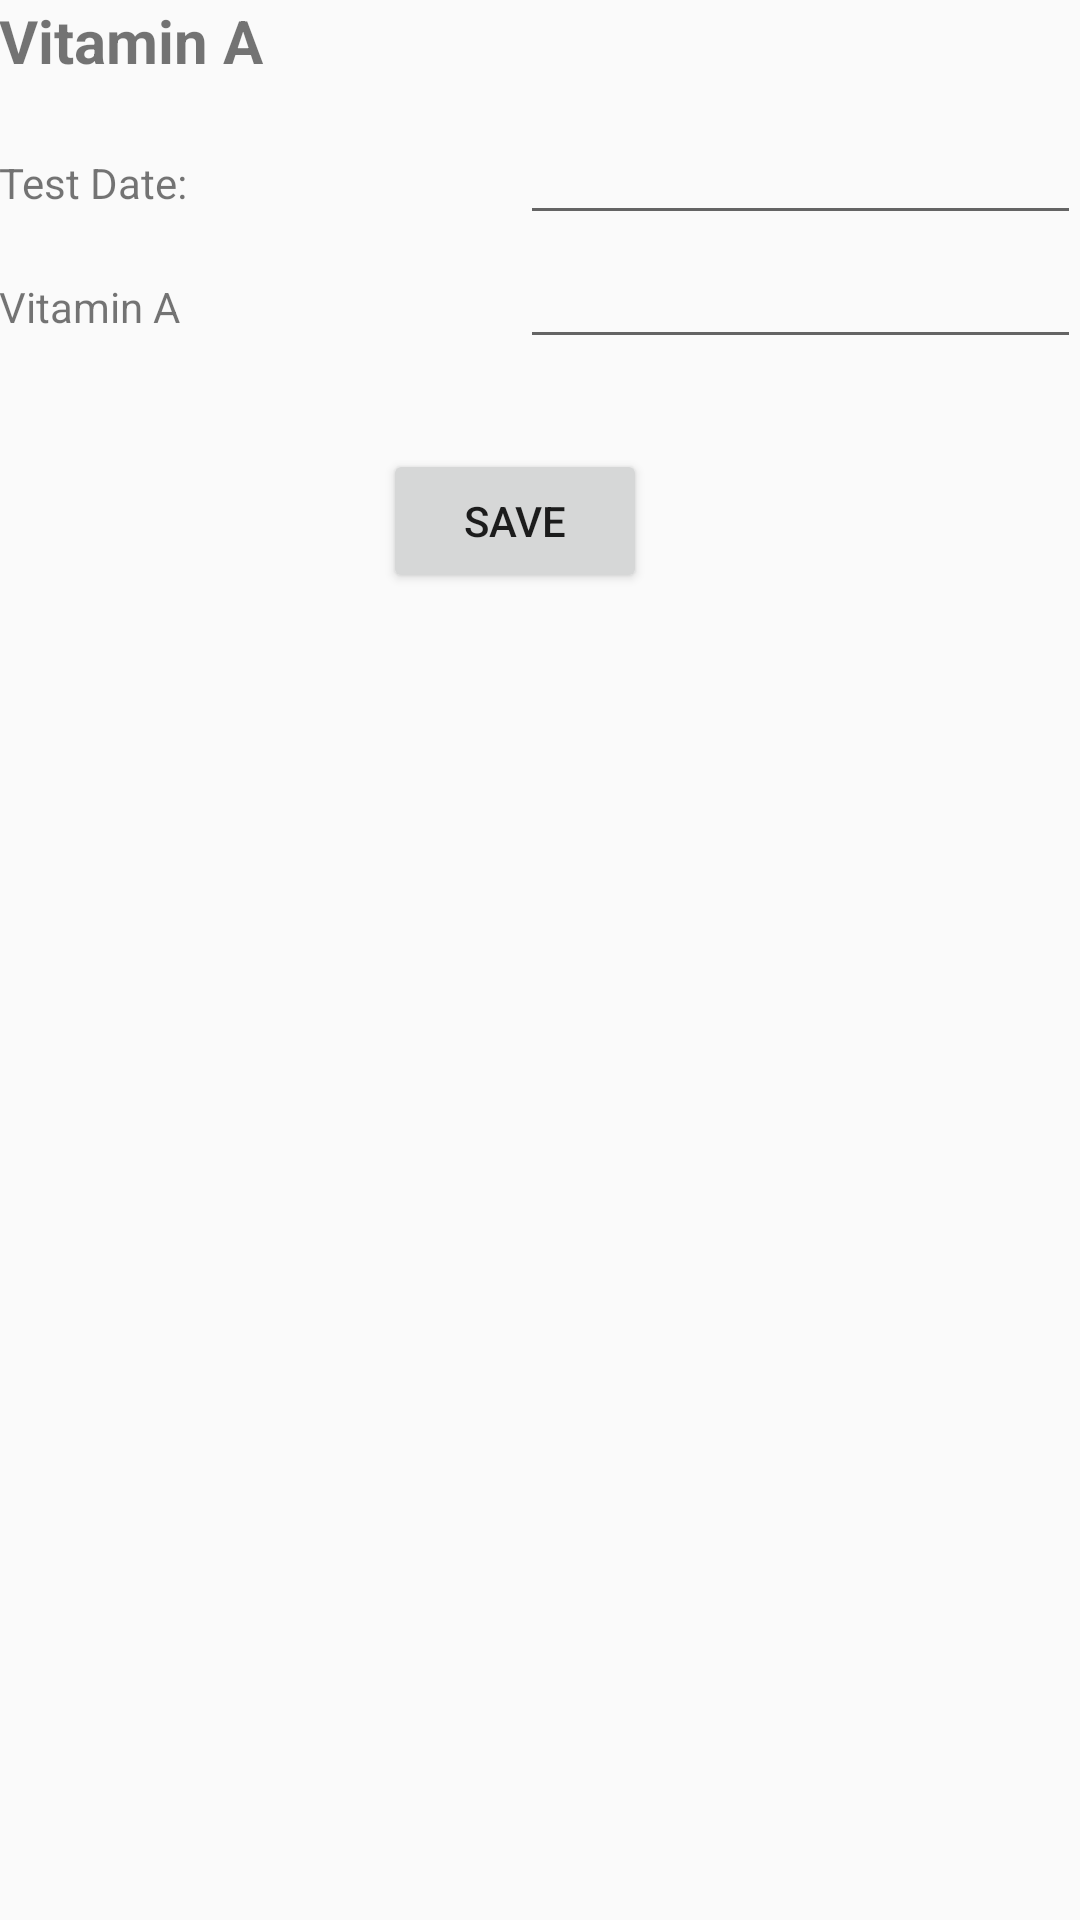

This screen was rendered from an Android layout file. Write that file and the resources it references.
<!-- AndroidManifest.xml: application theme AppTheme -->
<!-- res/layout/activity_vitamin_a_form.xml -->
<?xml version="1.0" encoding="utf-8"?>
<LinearLayout xmlns:android="http://schemas.android.com/apk/res/android"
    xmlns:tools="http://schemas.android.com/tools"
    android:id="@+id/activity_vitamin_a_form"
    android:layout_width="match_parent"
    android:layout_height="match_parent"
    android:paddingBottom="@dimen/activity_vertical_margin"
    android:paddingLeft="@dimen/activity_horizontal_margin"
    android:paddingRight="@dimen/activity_horizontal_margin"
    android:paddingTop="@dimen/activity_vertical_margin"
    android:orientation="vertical"
    tools:context="com.mc.info.lumc.VitaminAForm">

    <TextView
        android:text="Vitamin A"
        android:layout_width="match_parent"
        android:layout_height="wrap_content"
        android:id="@+id/txtVitaminATitle"
        android:layout_marginBottom="10dp"
        android:layout_marginTop="0dp"
        android:textSize="20sp"
        android:textStyle="normal|bold" />

    <LinearLayout
        android:layout_width="match_parent"
        android:layout_height="wrap_content"
        android:orientation="horizontal">

        <TextView
            android:text="Test Date: "
            android:layout_width="wrap_content"
            android:layout_height="wrap_content"
            android:id="@+id/vitamin_a_form_test_date"
            android:layout_weight="2.87" />

        <EditText
            android:layout_width="187dp"
            android:layout_height="wrap_content"
            android:inputType="none"
            android:ems="10"
            android:id="@+id/vitamin_a_form_vitamin_a_date"/>

    </LinearLayout>

    <LinearLayout
        android:layout_width="match_parent"
        android:layout_height="wrap_content"
        android:orientation="horizontal">

        <TextView
            android:text="Vitamin A"
            android:layout_width="wrap_content"
            android:layout_height="wrap_content"
            android:layout_weight="2.87"
            android:id="@+id/vitamin_a_form_vitamin_a_name" />

        <EditText
            android:layout_width="187dp"
            android:layout_height="wrap_content"
            android:inputType="numberDecimal"
            android:ems="10"
            android:id="@+id/vitamin_a_form_vitamin_a_value" />

    </LinearLayout>

    <Button
        android:text="Save"
        android:layout_width="wrap_content"
        android:layout_height="wrap_content"
        android:id="@+id/vitamin_a_form_vitamin_a_btnInsert"
        android:layout_marginTop="30dp"
        android:layout_marginLeft="128dp"
        android:onClick="insertVitaminA" />


</LinearLayout>
<!-- resources referenced by this layout -->
<resources>
  <style name="AppTheme" parent="Theme.AppCompat.Light.DarkActionBar">
          
          <item name="colorPrimary">@color/colorPrimary</item>
          <item name="colorPrimaryDark">@color/colorPrimaryDark</item>
          <item name="colorAccent">@color/colorAccent</item>
      </style>
  <!-- not gathered from this repository: default colours our renderer supplied (Android Studio template values) -->
  <color name="colorPrimary">#FF6200EE</color>
  <color name="colorPrimaryDark">#FF3700B3</color>
  <color name="colorAccent">#FF03DAC5</color>
</resources>
